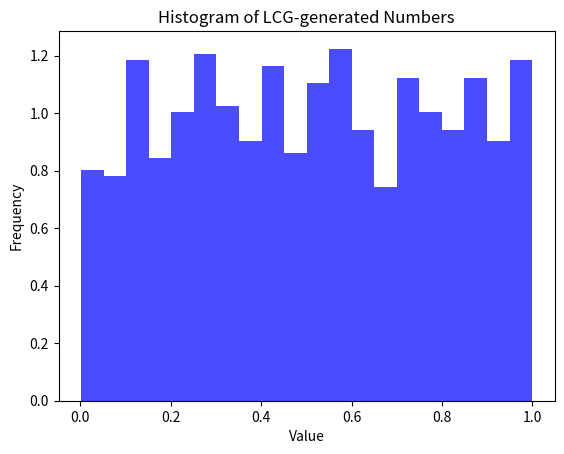

This figure's Python source:
import numpy as np
import matplotlib.pyplot as plt

class LinearCongruentialGenerator:
    def __init__(self, seed=1, a=1664525, c=1013904223, m=2**32):
        self.a = a
        self.c = c
        self.m = m
        self.state = seed

    def next(self):
        """Generate the next random number."""
        self.state = (self.a * self.state + self.c) % self.m
        return self.state / self.m  # Normalize to [0,1)

    def generate(self, n):
        """Generate n random numbers."""
        return [self.next() for _ in range(n)]

# Example: Generate and visualize 1000 random numbers
lcg = LinearCongruentialGenerator(seed=42)
random_numbers = lcg.generate(1000)

# Histogram to check uniformity
plt.hist(random_numbers, bins=20, density=True, alpha=0.7, color='blue')
plt.xlabel("Value")
plt.ylabel("Frequency")
plt.title("Histogram of LCG-generated Numbers")
plt.show()